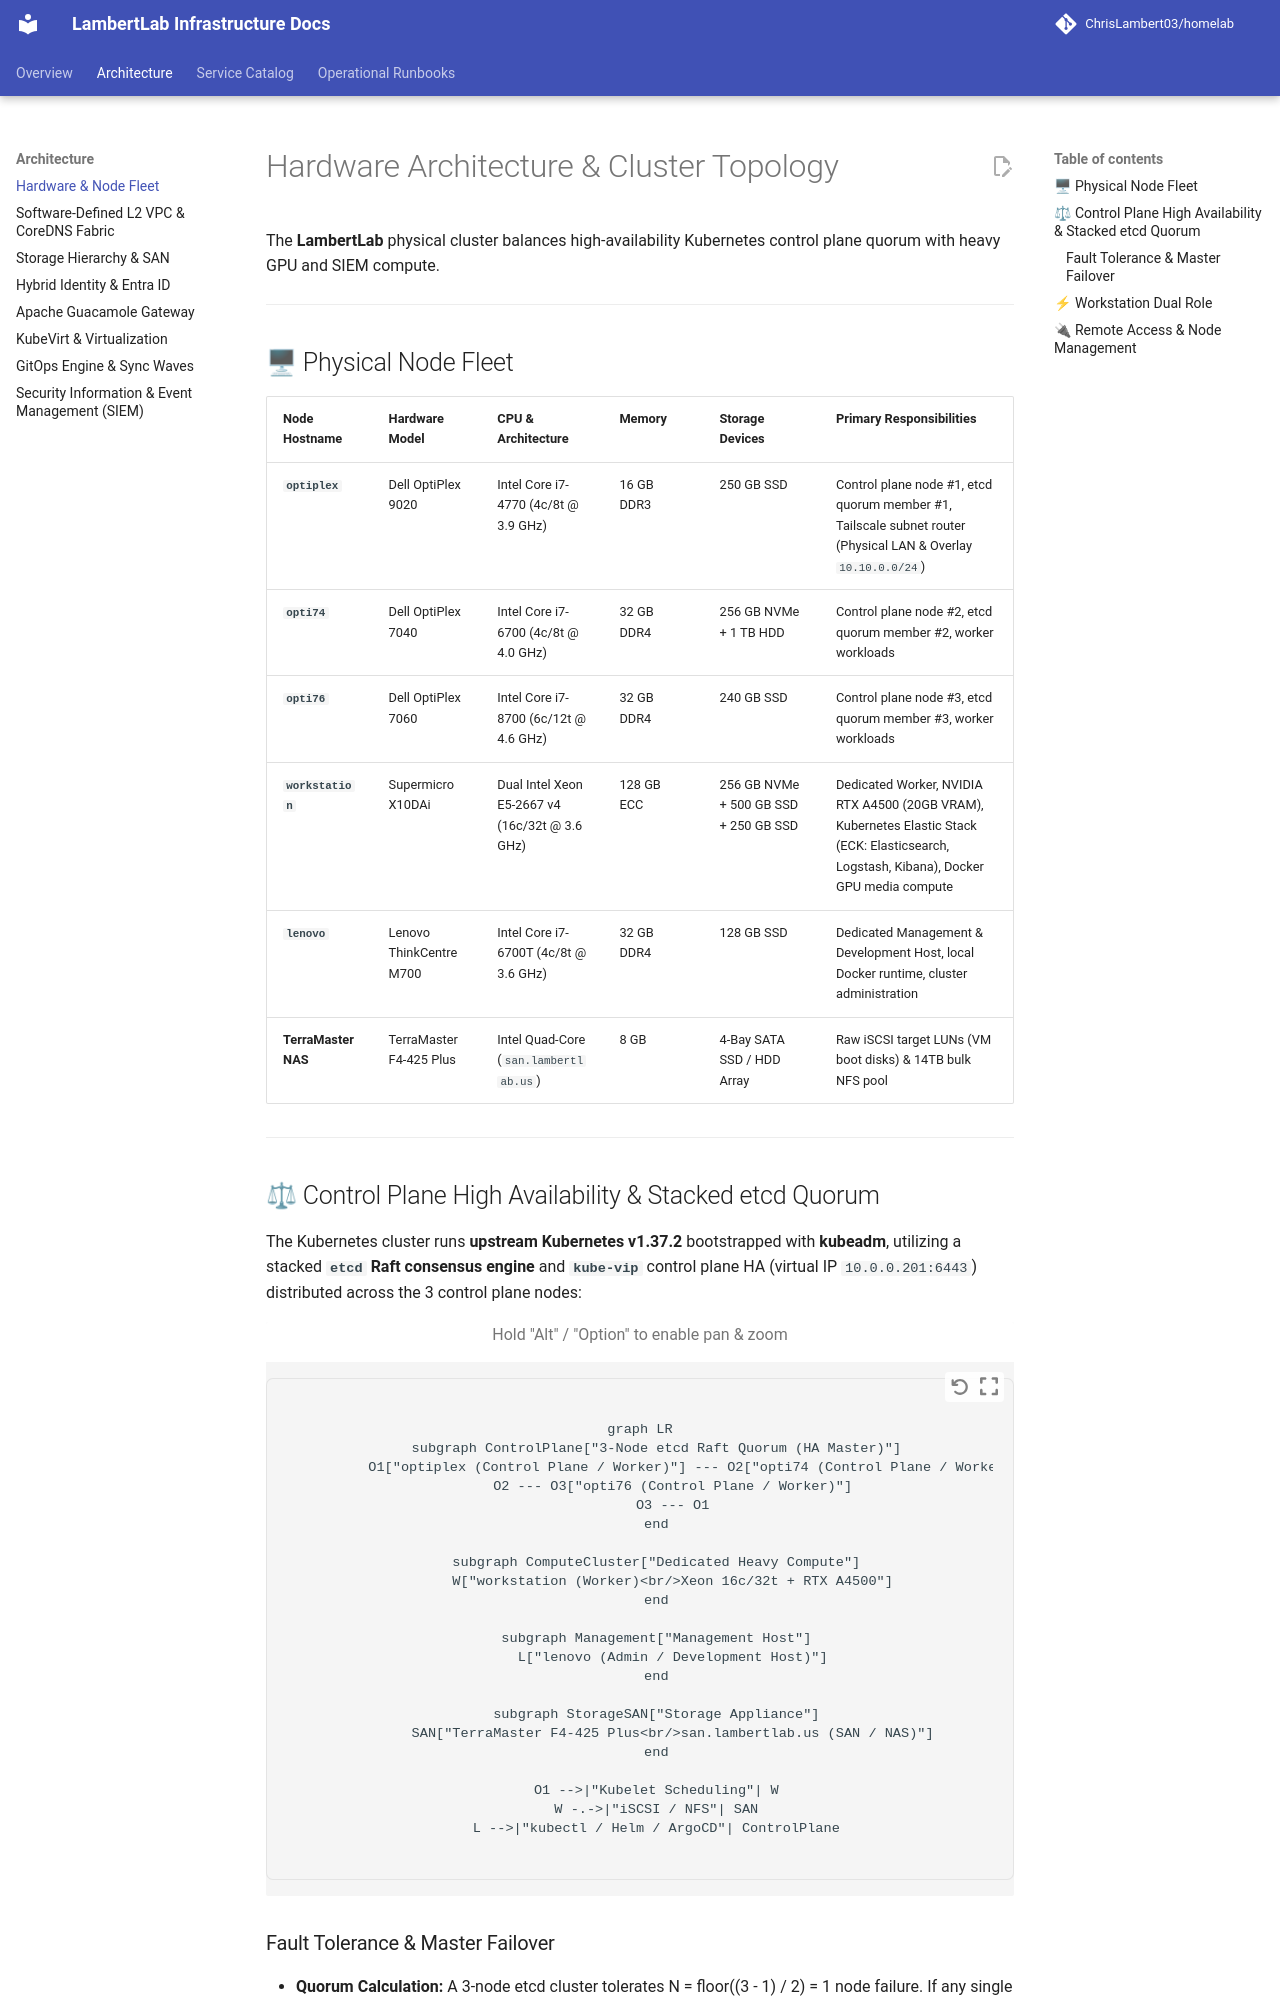

repository: ChrisLambert03/homelab · page: architecture/hardware/index.html · generator: mkdocs

# Hardware Architecture & Cluster Topology

The **LambertLab** physical cluster balances high-availability Kubernetes control plane quorum with heavy GPU and SIEM compute.

---

## 🖥 Physical Node Fleet

| Node Hostname | Hardware Model | CPU & Architecture | Memory | Storage Devices | Primary Responsibilities |
| :--- | :--- | :--- | :--- | :--- | :--- |
| **`optiplex`** | Dell OptiPlex 9020 | Intel Core i7-4770 (4c/8t @ 3.9 GHz) | 16 GB DDR3 | 250 GB SSD | Control plane node #1, etcd quorum member #1, Tailscale subnet router (Physical LAN & Overlay `10.10.0.0/24`) |
| **`opti74`** | Dell OptiPlex 7040 | Intel Core i7-6700 (4c/8t @ 4.0 GHz) | 32 GB DDR4 | 256 GB NVMe + 1 TB HDD | Control plane node #2, etcd quorum member #2, worker workloads |
| **`opti76`** | Dell OptiPlex 7060 | Intel Core i7-8700 (6c/12t @ 4.6 GHz) | 32 GB DDR4 | 240 GB SSD | Control plane node #3, etcd quorum member #3, worker workloads |
| **`workstation`** | Supermicro X10DAi | Dual Intel Xeon E5-2667 v4 (16c/32t @ 3.6 GHz) | 128 GB ECC | 256 GB NVMe + 500 GB SSD + 250 GB SSD | Dedicated Worker, NVIDIA RTX A4500 (20GB VRAM), Kubernetes Elastic Stack (ECK: Elasticsearch, Logstash, Kibana), Docker GPU media compute |
| **`lenovo`** | Lenovo ThinkCentre M700 | Intel Core i7-6700T (4c/8t @ 3.6 GHz) | 32 GB DDR4 | 128 GB SSD | Dedicated Management & Development Host, local Docker runtime, cluster administration |
| **TerraMaster NAS** | TerraMaster F4-425 Plus | Intel Quad-Core (`san.lambertlab.us`) | 8 GB | 4-Bay SATA SSD / HDD Array | Raw iSCSI target LUNs (VM boot disks) & 14TB bulk NFS pool |

---

## ⚖ Control Plane High Availability & Stacked etcd Quorum

The Kubernetes cluster runs **upstream Kubernetes v1.37.2** bootstrapped with **kubeadm**, utilizing a stacked **`etcd` Raft consensus engine** and **`kube-vip`** control plane HA (virtual IP `10.0.0.201:6443`) distributed across the 3 control plane nodes:

```mermaid
graph LR
    subgraph ControlPlane["3-Node etcd Raft Quorum (HA Master)"]
        O1["optiplex (Control Plane / Worker)"] --- O2["opti74 (Control Plane / Worker)"]
        O2 --- O3["opti76 (Control Plane / Worker)"]
        O3 --- O1
    end
    
    subgraph ComputeCluster["Dedicated Heavy Compute"]
        W["workstation (Worker)<br/>Xeon 16c/32t + RTX A4500"]
    end

    subgraph Management["Management Host"]
        L["lenovo (Admin / Development Host)"]
    end

    subgraph StorageSAN["Storage Appliance"]
        SAN["TerraMaster F4-425 Plus<br/>san.lambertlab.us (SAN / NAS)"]
    end
    
    O1 -->|"Kubelet Scheduling"| W
    W -.->|"iSCSI / NFS"| SAN
    L -->|"kubectl / Helm / ArgoCD"| ControlPlane
```
